Run: headless pygame with SDL's dummy video driver; simulated clock (each Clock.tick advances the game by its frame time, no real sleeping); random seed 0; keys injected as events and as key.get_pressed() state; no mouse input.
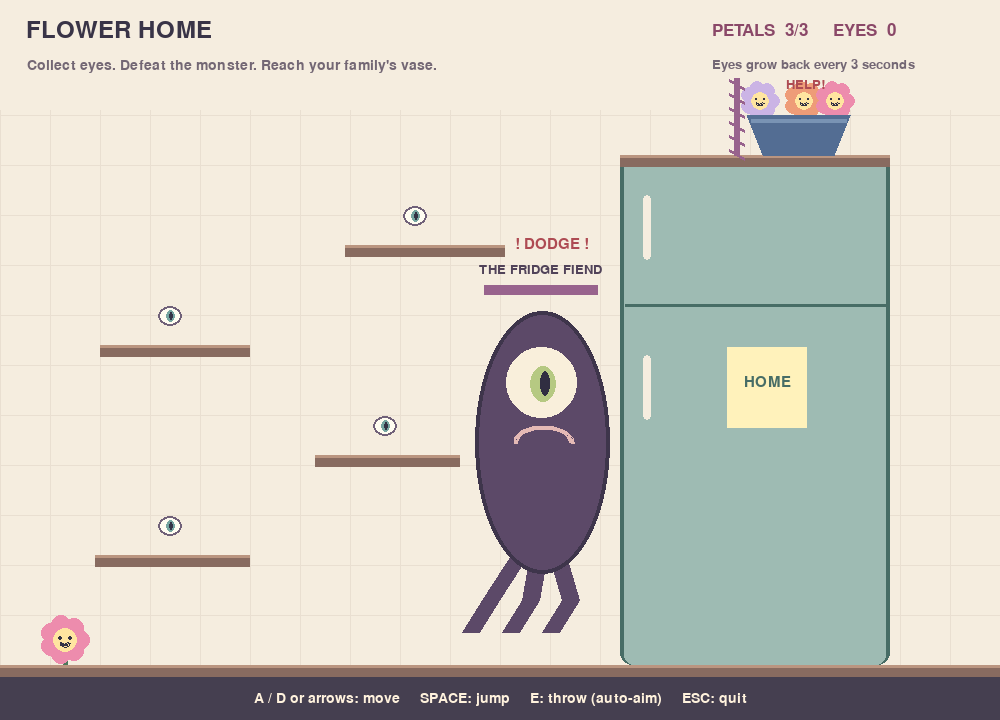
Frame 1 of 4 · flips 1–60 · no input
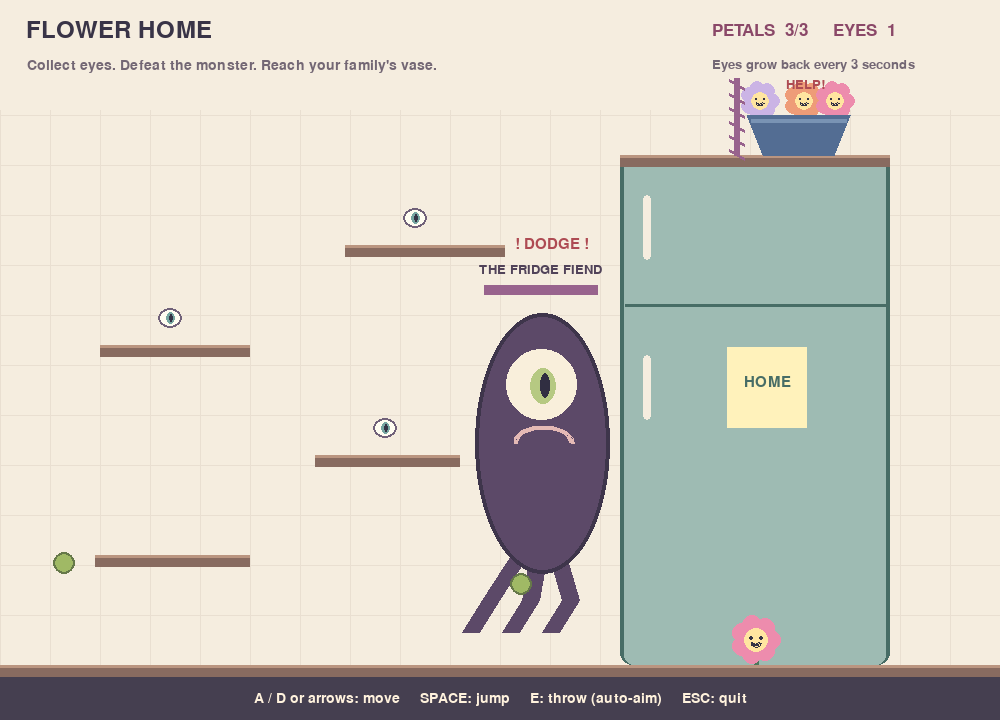
Frame 2 of 4 · flips 61–180 · tapped SPACE, RETURN · held RIGHT (→), D
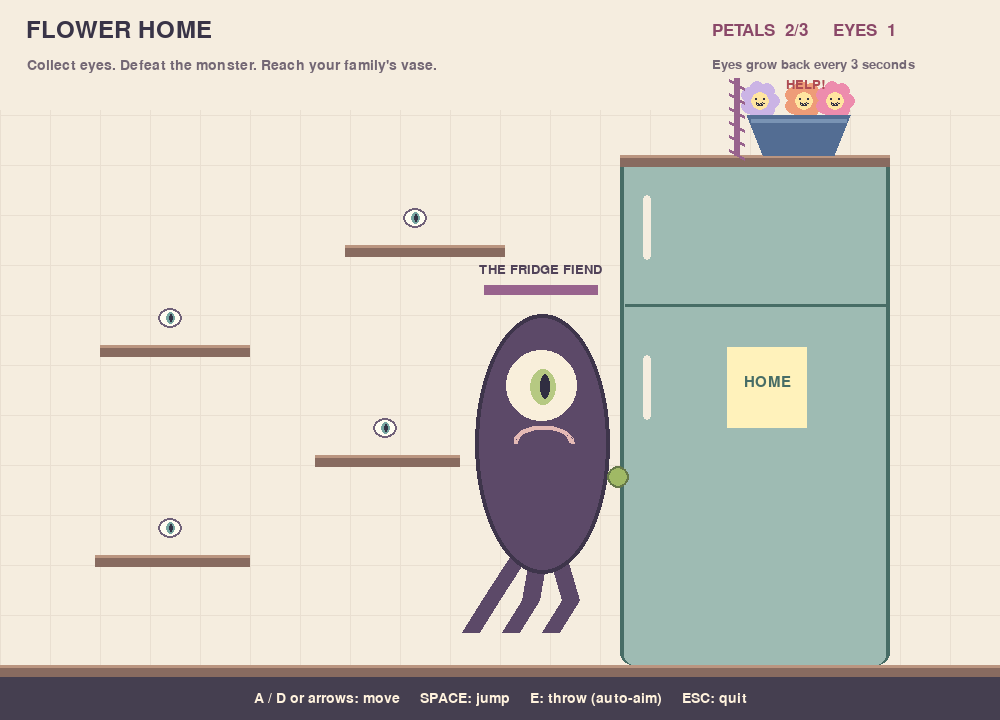
Frame 3 of 4 · flips 181–300 · held DOWN (↓), S
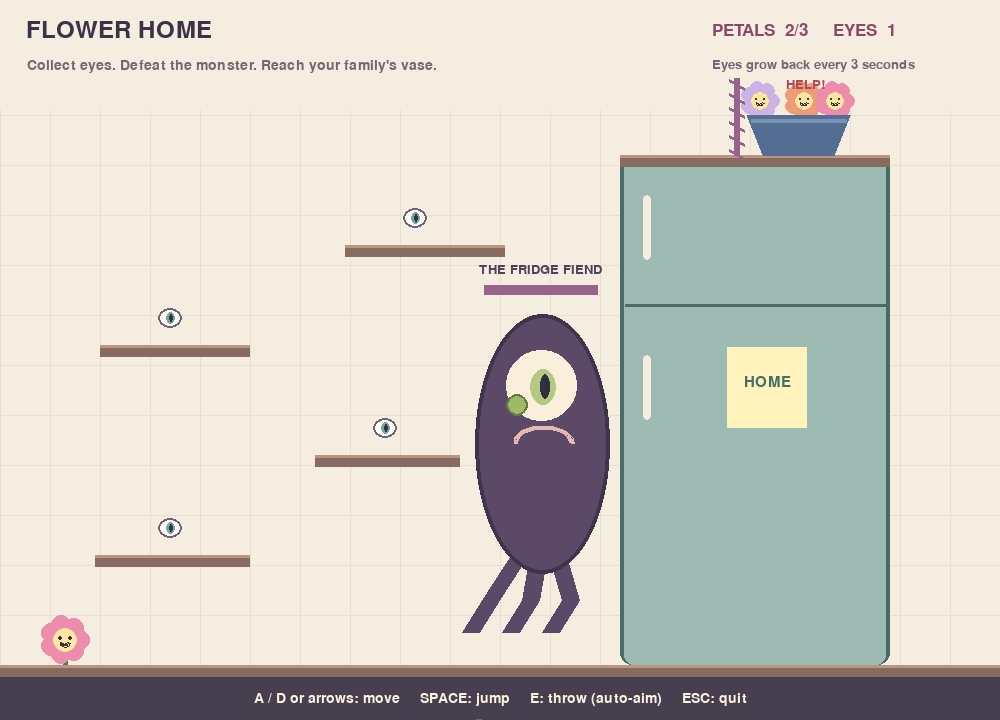
Frame 4 of 4 · flips 301–420 · held LEFT (←), A, UP (↑), W

The pygame program that drew these frames:

"""Flower Home: a Pygame kitchen adventure. Run with python game.py."""
import math
import random
import pygame

WIDTH, HEIGHT = 1000, 720
# Stronger gravity and jump impulse keep the height but shorten airtime.
GRAVITY = 2700
SPEED = 360
JUMP = -875
ATTACK_INTERVAL = 1.1
SLIME_SPEED = 285
RESPAWN_DELAY = 7.0
# x, y, width: successive shelves lead to the refrigerator.
PLATFORMS = [(0, 665, 1000), (95, 555, 155), (315, 455, 145),
             (100, 345, 150), (345, 245, 160), (620, 155, 270)]

def monster_message():
    return "OUCH!"




def family_help():
    """Return what the trapped family calls out."""
    return "HELP!"


class World:
    def __init__(self):
        self.reset()

    def reset(self):
        self.x, self.y = 65.0, 640.0
        self.vy = 0
        self.grounded = True
        self.facing = 1
        self.state = 'playing'
        self.elapsed = 0.0
        self.ammo = 0
        self.health = 3
        self.monster_hp = 6
        self.invincible = 0
        self.cooldown = 0
        self.eyes = [[170, 526, 0], [385, 426, 0], [170, 316, 0], [415, 216, 0]]
        self.shots = []
        self.slime = []
        self.attack_timer = ATTACK_INTERVAL
        self.respawn_timer = 0.0
        self.hurt_timer = 0.0
        self.particles = []
        self.eaten_timer = 0.0

    def throw_eye(self):
        """Spend one collected eye and aim it toward the monster."""
        if self.state != 'playing' or not self.ammo or self.cooldown > 0 or self.monster_hp <= 0:
            return
        dx, dy = 545 - self.x, 390 - self.y
        distance = max(1, math.hypot(dx, dy))
        self.shots.append([self.x, self.y, dx/distance*610, dy/distance*610])
        self.ammo -= 1
        self.cooldown = .3

    def explode(self):
        """Burst into red droplets and stylized monster organs."""
        for i in range(100):
            angle = random.uniform(0, math.tau)
            speed = random.uniform(130, 650)
            self.particles.append([545., 430., math.cos(angle)*speed,
                                   math.sin(angle)*speed-150, random.randint(3, 9),
                                   'blood' if i < 92 else ('heart' if i % 2 else 'gut')])

    def update_battle(self, dt):
        """Collect eyes, move projectiles, and resolve monster hits."""
        if self.state != 'playing':
            return
        self.hurt_timer = max(0, self.hurt_timer-dt)
        self.cooldown = max(0, self.cooldown-dt)
        self.invincible = max(0, self.invincible-dt)
        if self.monster_hp <= 0 and self.respawn_timer > 0:
            self.respawn_timer = max(0, self.respawn_timer-dt)
            if self.respawn_timer == 0:
                self.monster_hp = 6
                self.state = 'eaten'
                self.health = 0
                self.eaten_timer = 0.0
                self.slime.clear()
                return
        for eye in self.eyes:
            eye[2] = max(0, eye[2]-dt)
            if eye[2] == 0 and math.hypot(self.x-eye[0], self.y-eye[1]) < 36:
                self.ammo += 1
                eye[2] = 3
        for shot in self.shots[:]:
            shot[0] += shot[2]*dt
            shot[1] += shot[3]*dt
            if math.hypot(shot[0]-545, shot[1]-390) < 60 and self.monster_hp > 0:
                self.monster_hp -= 1
                self.hurt_timer = .65
                self.shots.remove(shot)
                if self.monster_hp == 0:
                    self.respawn_timer = RESPAWN_DELAY
                    self.explode()
            elif not (-30 < shot[0] < 1030 and -30 < shot[1] < 750):
                self.shots.remove(shot)
        if self.monster_hp <= 0:
            self.slime.clear()
        else:
            self.attack_timer -= dt
            if self.attack_timer <= 0:
                dx, dy = self.x-545, self.y-390
                distance = max(1, math.hypot(dx, dy))
                self.slime.append([545, 390, dx/distance*SLIME_SPEED, dy/distance*SLIME_SPEED])
                self.attack_timer = ATTACK_INTERVAL
        for blob in self.slime[:]:
            blob[0] += blob[2]*dt
            blob[1] += blob[3]*dt
            if math.hypot(blob[0]-self.x, blob[1]-self.y) < 25 and not self.invincible:
                self.health -= 1
                self.invincible = 1.5
                self.slime.remove(blob)
                if self.health <= 0:
                    self.state = 'lost'
            elif not (-40 < blob[0] < 1040 and -40 < blob[1] < 760):
                self.slime.remove(blob)
        if self.state == 'playing' and self.x > 748 and self.y <= 130 and self.grounded and self.monster_hp <= 0:
            self.state = 'won'

    def jump(self):
        if self.grounded and self.state == 'playing':
            self.vy = JUMP
            self.grounded = False

    def update(self, dt, direction):
        if self.state == 'eaten':
            self.eaten_timer += dt
        if self.state != 'playing':
            return
        for particle in self.particles:
            if particle[1] < 657:
                particle[3] += 900*dt
                particle[0] = max(8, min(WIDTH-8, particle[0]+particle[2]*dt))
                particle[1] = min(657, particle[1]+particle[3]*dt)
        self.elapsed += dt
        if direction:
            self.facing = direction
        self.x = max(18, min(WIDTH - 18, self.x + direction * SPEED * dt))
        old_bottom = self.y + 25
        self.vy += GRAVITY * dt
        self.y += self.vy * dt
        self.grounded = False
        for px, py, pw in PLATFORMS:
            if self.vy >= 0 and old_bottom <= py <= self.y + 25 and px - 10 < self.x < px + pw + 10:
                self.y, self.vy, self.grounded = py - 25, 0, True
                break
        # The monster seals off the vase, even if you jump over the gate.
        if self.monster_hp > 0 and self.y < 170 and self.x > 714:
            self.x = 714
        self.update_battle(dt)


# All artwork is drawn here, so the game has no missing image-file dependencies.
def text(screen, message, x, y, size=22, color="#393447", center=False):
    font = pygame.font.Font(None, size)
    for line_number, line in enumerate(message.split("\n")):
        image = font.render(line, True, color)
        rect = image.get_rect(topleft=(x, y + line_number * size))
        if center:
            rect.midtop = (x, y + line_number * size)
        screen.blit(image, rect)


def draw_flower(screen, x, y, color="#ed8cad", scale=1):
    """Draw petals, a smiling face, stem and leaves using basic shapes."""
    pygame.draw.line(screen, "#4f785c", (x, y), (x, y+24*scale), max(1, int(5*scale)))
    for dx, dy in [(-12, 12), (3, 7)]:
        pygame.draw.ellipse(screen, "#77a379", (x+dx*scale, y+dy*scale, 12*scale, 8*scale))
    for i in range(7):
        angle = i * math.tau / 7
        pygame.draw.circle(screen, color,
                           (x+math.cos(angle)*15*scale, y+math.sin(angle)*15*scale), 10*scale)
    pygame.draw.circle(screen, "#ffe5a0", (x, y), 12*scale)
    for dx in (-5, 5):
        pygame.draw.circle(screen, "#343345", (x+dx*scale, y-2*scale), max(1, 2*scale))
    pygame.draw.arc(screen, "#343345", (x-5*scale, y-1*scale, 10*scale, 8*scale),
                    math.pi, math.tau, 2)


def draw_eye(screen, x, y):
    pygame.draw.ellipse(screen, "#706179", (x-12, y-10, 24, 20))
    pygame.draw.ellipse(screen, "#fffdf1", (x-10, y-8, 20, 16))
    pygame.draw.ellipse(screen, "#77a6a1", (x-4, y-6, 9, 12))
    pygame.draw.ellipse(screen, "#343345", (x-1, y-4, 4, 8))


def handle_input(world):
    """Read key presses. Return whether to keep playing and a move direction."""
    running = True
    for event in pygame.event.get():
        if event.type == pygame.QUIT:
            running = False
        elif event.type == pygame.KEYDOWN:
            if event.key == pygame.K_ESCAPE:
                running = False
            elif event.key == pygame.K_r and world.state != 'playing':
                world.reset()
            elif event.key in (pygame.K_SPACE, pygame.K_w, pygame.K_UP):
                world.jump()
            elif event.key in (pygame.K_e, pygame.K_j):
                world.throw_eye()
    keys = pygame.key.get_pressed()
    direction = int(keys[pygame.K_d] or keys[pygame.K_RIGHT]) - int(keys[pygame.K_a] or keys[pygame.K_LEFT])
    return running, direction


def draw(screen, world):
    """Redraw the kitchen, characters, projectiles, counters and outcome."""
    w = world
    screen.fill("#f5eddf")
    for x in range(0, WIDTH, 50):
        pygame.draw.line(screen, "#e9dfd1", (x, 110), (x, 665))
    for y in range(115, 665, 50):
        pygame.draw.line(screen, "#e9dfd1", (0, y), (WIDTH, y))
    pygame.draw.rect(screen, "#476d66", (620, 155, 270, 510), border_radius=12)
    pygame.draw.rect(screen, "#9ebbb3", (624, 159, 262, 506), border_radius=10)
    pygame.draw.line(screen, "#476d66", (625, 305), (885, 305), 3)
    for y in (195, 355):
        pygame.draw.rect(screen, "#f5eddf", (643, y, 8, 65), border_radius=4)
    pygame.draw.rect(screen, "#fff2bb", (727, 347, 80, 81))
    text(screen, "HOME", 767, 375, 23, "#476d66", True)
    for px, py, pw in PLATFORMS:
        pygame.draw.rect(screen, "#886b60", (px, py, pw, 12))
        pygame.draw.rect(screen, "#ba9580", (px, py, pw, 3))
    pygame.draw.rect(screen, "#453f50", (0, 677, WIDTH, 43))
    for x, color in [(760, "#cbb4e5"), (804, "#ee9c78"), (835, "#ed8cad")]:
        draw_flower(screen, x, 101, color, .8)
    pygame.draw.polygon(screen, "#536d93", [(747,115), (850,115), (834,155), (763,155)])
    pygame.draw.line(screen, "#7993b4", (751,120), (846,120), 4)
    text(screen, "FLOWER HOME", 26, 18, 36)
    text(screen, "Collect eyes. Defeat the monster. Reach your family's vase.", 27, 58, 21, "#736774")
    text(screen, f"PETALS  {w.health}/3     EYES  {w.ammo}", 712, 22, 26, "#8a4868")
    text(screen, "Eyes grow back every 3 seconds", 712, 58, 19, "#736774")
    text(screen, "A / D or arrows: move     SPACE: jump     E: throw (auto-aim)     ESC: quit",
         500, 691, 21, "#fff2dd", True)
    if w.monster_hp > 0:
        pygame.draw.line(screen, "#98638d", (736, 78), (736, 155), 6)
        for gate_y in range(80, 155, 14):
            pygame.draw.line(screen, "#98638d", (729, gate_y), (744, gate_y+9), 3)
    if w.state == 'playing':
        text(screen, family_help(), 805, 78, 20, "#ae4b53", True)
    for px, py, vx, vy, radius, kind in w.particles:
        if kind == 'blood':
            pygame.draw.circle(screen, "#a52b45", (px, py), radius)
        elif kind == 'heart':
            pygame.draw.circle(screen, "#d64b6e", (px-5, py-4), 8)
            pygame.draw.circle(screen, "#d64b6e", (px+5, py-4), 8)
            pygame.draw.polygon(screen, "#d64b6e", [(px-13,py-2),(px+13,py-2),(px,py+16)])
        else:
            points = [(px+i*5-15, py+math.sin(i*2)*7) for i in range(7)]
            pygame.draw.lines(screen, "#f18f9f", False, points, 8)
    if w.monster_hp > 0:
        pulse = math.sin(w.elapsed*3)*5
        for tx in (490, 530, 570):
            pygame.draw.lines(screen, "#5c4968", False, [(545,515), (tx,600), (tx-20,632)], 18)
        pygame.draw.ellipse(screen, "#3e354b", (475,310+pulse,135,265-pulse))
        pygame.draw.ellipse(screen, "#5c4968", (479,314+pulse,127,257-pulse))
        pygame.draw.ellipse(screen, "#f9efdb", (506,346+pulse,71,71))
        pygame.draw.ellipse(screen, "#b6c982", (530,365+pulse,26,36))
        pygame.draw.ellipse(screen, "#302e41", (540,370+pulse,10,25))
        pygame.draw.arc(screen, "#e4b9b5", (514,426,60,35), 0, math.pi, 4)
        pygame.draw.rect(screen, "#ded1d2", (484,285,114,10))
        pygame.draw.rect(screen, "#98638d", (484,285,114*w.monster_hp/6,10))
        text(screen, "THE FRIDGE FIEND", 540, 263, 19, "#514359", True)
        if w.attack_timer < .6:
            text(screen, "! DODGE !", 552, 237, 22, "#ae4b53", True)
    if w.hurt_timer > 0:
        message_function = globals().get('monster_message')
        message = message_function() if message_function else "OUCH!"
        pygame.draw.rect(screen, "#fff8e9", (568, 306, 92, 33), border_radius=9)
        text(screen, message, 614, 311, 25, "#ae4b53", True)
    if w.monster_hp <= 0:
        text(screen, f"RETURNS IN {math.ceil(w.respawn_timer)}s\nHurry home!", 530, 380, 24, "#ae4b53", True)
        pygame.draw.rect(screen, "#ded1d2", (475, 438, 115, 9))
        pygame.draw.rect(screen, "#ae4b53", (475, 438, 115*w.respawn_timer/RESPAWN_DELAY, 9))
    for ex, ey, timer in w.eyes:
        if timer == 0:
            draw_eye(screen, ex, ey+math.sin(w.elapsed*3)*3)
    for ex, ey, _, _ in w.shots:
        draw_eye(screen, ex, ey)
    for bx, by, _, _ in w.slime:
        pygame.draw.circle(screen, "#667849", (bx,by), 11)
        pygame.draw.circle(screen, "#a0b965", (bx,by), 9)
    if w.state == 'eaten':
        progress = min(1, w.eaten_timer / 1.2)
        pygame.draw.ellipse(screen, "#221b30", (514, 424, 64, 70))
        for tooth_x in range(520, 575, 12):
            pygame.draw.polygon(screen, "#fff2dd", [(tooth_x,426),(tooth_x+10,426),(tooth_x+5,440)])
        if progress < 1:
            draw_flower(screen, w.x+(545-w.x)*progress,
                        w.y+(452-w.y)*progress, scale=max(.1, 1-progress))
    elif not w.invincible or int(w.elapsed*12) % 2 == 0:
        draw_flower(screen, w.x, w.y)
    if w.state != "playing" and (w.state != "eaten" or w.eaten_timer >= 1.5):
        pygame.draw.rect(screen, "#886b80", (200,245,600,230), border_radius=18)
        pygame.draw.rect(screen, "#fff8e9", (203,248,594,224), border_radius=16)
        title = "TOGETHER AGAIN" if w.state == "won" else "A LITTLE REST..."
        if w.state == "eaten":
            title = "GULP! TOO LATE"
        subtitle = "You made it home to your family." if w.state == "won" else "The fiend got you. Your family is still waiting!"
        if w.state == "eaten":
            subtitle = "The monster returned and ate you!"
        text(screen, title, 500, 292, 44, "#664b69", True)
        text(screen, subtitle, 500, 351, 26, "#736774", True)
        text(screen, "Press R to play again", 500, 413, 25, "#476d66", True)


def main():
    """Run the same input, update, draw cycle discussed in class."""
    pygame.init()
    screen = pygame.display.set_mode((WIDTH, HEIGHT))
    pygame.display.set_caption("Flower Home - a kitchen adventure")
    clock = pygame.time.Clock()
    world = World()
    running = True
    while running:
        dt = min(clock.tick(60) / 1000, 1/30)
        running, direction = handle_input(world)
        world.update(dt, direction)
        draw(screen, world)
        pygame.display.flip()
    pygame.quit()


if __name__ == "__main__":
    main()
